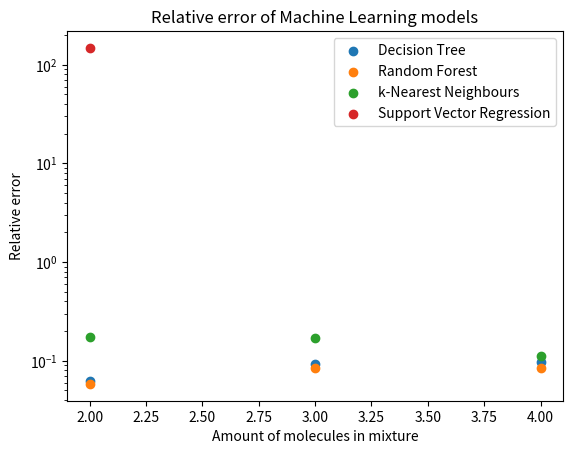
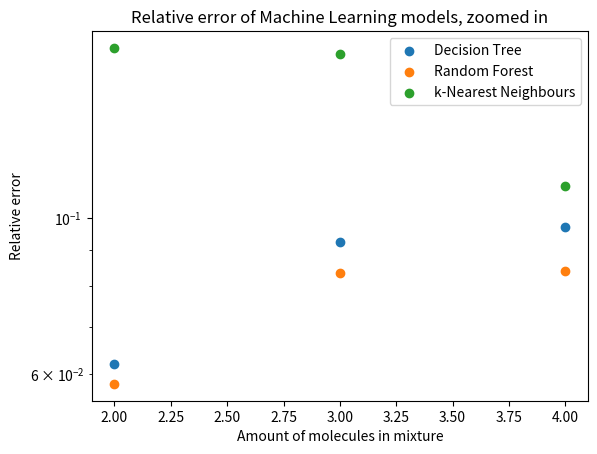
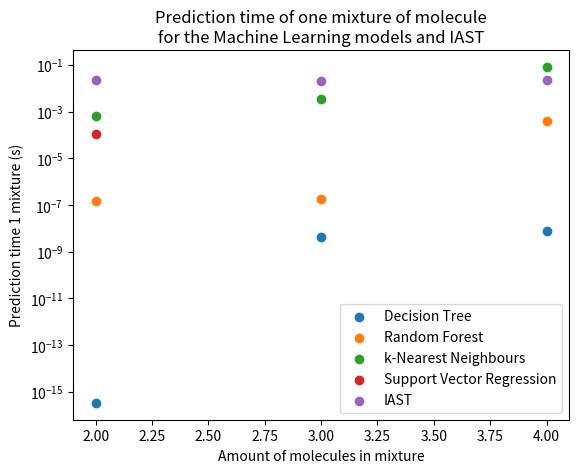

Here is the Python script that generated these plots, in order:
import numpy as np
import matplotlib.pyplot as plt

amount_mols = [2,3,4]

MRE_DT = [0.061963025491574855, 0.09232784290827868, 0.09704720524759813]
test_time_DT = [3.36e-16, 4.33e-09, 7.94e-09] #test for 1 molmix

MRE_RF = [0.058139046049532274, 0.08339960814726001, 0.0840687848090876]
test_time_RF = [1.56e-07, 1.74e-07, 4.11e-04]

MRE_kNN = [0.17413252987435657,0.17086368027816196,0.11083863534636515]
test_time_kNN = [6.78e-04,3.53e-03,8.19e-02]

MRE_SVR = 147.75694273036007
test_time_SVR = 1.08e-04

test_time_IAST = [22e-3,21e-3,22e-3]

MRE_NN = 0
test_time_NN = 0

plt.figure()
plt.title("Relative error of Machine Learning models")
plt.xlabel("Amount of molecules in mixture")
plt.ylabel("Relative error")
plt.scatter(amount_mols, MRE_DT, marker = "o", label="Decision Tree")
plt.scatter(amount_mols, MRE_RF, marker = "o", label="Random Forest")
plt.scatter(amount_mols, MRE_kNN, marker = "o", label="k-Nearest Neighbours")
plt.scatter(2, MRE_SVR, marker = "o", label="Support Vector Regression")
# plt.scatter(2, MRE_NN, marker = "o", label="Neural Network")
plt.yscale("log")
plt.legend()
plt.savefig("RelErr_ALlModels")
plt.show()

plt.figure()
plt.title("Relative error of Machine Learning models, zoomed in")
plt.xlabel("Amount of molecules in mixture")
plt.ylabel("Relative error")
plt.scatter(amount_mols, MRE_DT, marker = "o", label="Decision Tree")
plt.scatter(amount_mols, MRE_RF, marker = "o", label="Random Forest")
plt.scatter(amount_mols, MRE_kNN, marker = "o", label="k-Nearest Neighbours")
plt.yscale("log")
plt.legend()
plt.savefig("RelErr_ALlModels_zoomedIn")
plt.show()

plt.figure()
plt.title("Prediction time of one mixture of molecule\nfor the Machine Learning models and IAST")
plt.xlabel("Amount of molecules in mixture")
plt.ylabel("Prediction time 1 mixture (s)")
plt.scatter(amount_mols, test_time_DT, label="Decision Tree")
plt.scatter(amount_mols, test_time_RF, label="Random Forest")
plt.scatter(amount_mols, test_time_kNN, label="k-Nearest Neighbours")
plt.scatter(2, test_time_SVR, label="Support Vector Regression")
# plt.scatter(2, test_time_NN, label="Neural Network")
plt.scatter(amount_mols, test_time_IAST, label="IAST")
plt.yscale("log")
plt.legend()
plt.savefig("PredTime_AllModels")
plt.show()

